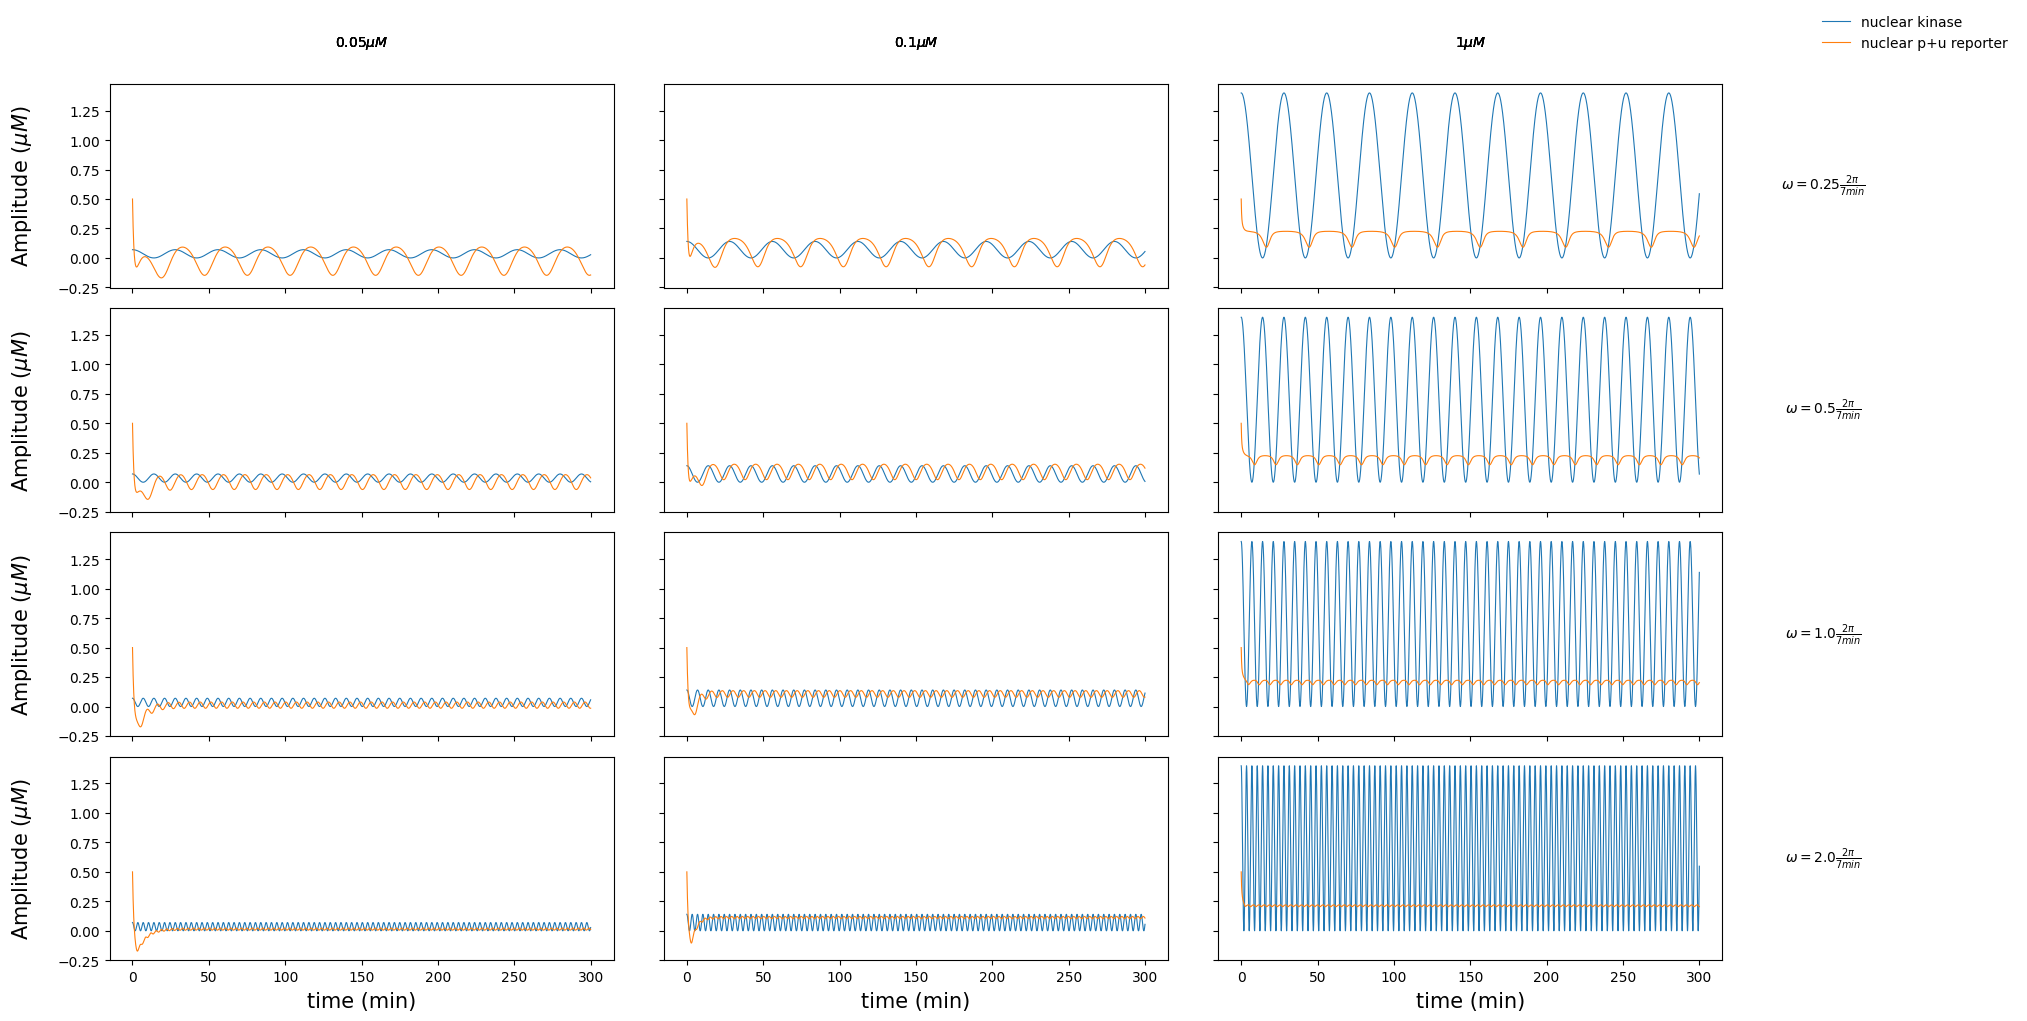

This chart was generated by the following Python code: (Note: this script raises an exception after producing the figure.)
import numpy as np
import matplotlib.pyplot as plt
from scipy.integrate import ode


# =============================================================================
# Equations
# =============================================================================
''' Rate equations of the reporter in its 4 states: unphosphorilated on the cytosol(rup), 
unphosphorilated on the nucleus (rnu), phosphorilated on the cytosol (rcp), phosphorilated on the nucleus(rnp)

The equations had been taken from the supplementary material of Regot 2014 paper
'''

def RCU(t,R, params): # el return de esta ecuacion es drcu//dt
    [r_total, kv, kiu, keu, kip, kep, kcat, Km ,kdc,kdn ,Kmd ,amp,w] = params
    [Kin_n,Kin_c] = KIN(t,amp,w) 
    [rcu,rnu,rcp,rnp]= R
    return -Kin_c * kcat * (rcu/(rcu + Km)) + kdc  * (rcp/(rcp + Kmd)) -kiu * rcu + keu * rnu

def RNU(t,R, params): # el return de esta ecuacion es drnu//dt
    [r_total, kv, kiu, keu, kip, kep, kcat, Km ,kdc,kdn ,Kmd ,amp,w] = params
    [Kin_n,Kin_c] = KIN(t,amp,w)
    [rcu,rnu,rcp,rnp]= R
    return -Kin_n * kcat * (rnu/(rnu + Km)) + kdn  * (rnp/(rnp + Kmd)) + kv * kiu * rcu - kv* keu * rnu

def RCP(t,R, params): # el return de esta ecuacion es drcp//dt
    [r_total, kv, kiu, keu, kip, kep, kcat, Km ,kdc,kdn ,Kmd ,amp,w] = params
    [Kin_n,Kin_c] = KIN(t,amp,w)  
    [rcu,rnu,rcp,rnp]= R
    return Kin_c * kcat * (rcu/(rcu + Km)) - kdc  * (rcp/(rcp + Kmd))  - kip * rcp + kep * rnp

def RNP(t,R, params): # el return de esta ecuacion es drcp//dt
    [r_total, kv, kiu, keu, kip, kep, kcat, Km ,kdc,kdn ,Kmd ,amp,w] = params
    [Kin_n,Kin_c] = KIN(t,amp,w)  
    [rcu,rnu,rcp,rnp]= R
    return Kin_n * kcat * (rnu/(rnu + Km)) - kdn  * (rnp/(rnp + Kmd)) + kv * kip * rcp -kv * kep * rnp


# =============================================================================
# Kinase activity
# =============================================================================
def KIN(t,amp,w):
    Kin_c = 0.3 * amp * (1+ np.cos(w*t))
    Kin_n = 0.7* amp * (1+ np.cos(w*t))
    return [Kin_n,Kin_c]

#def KIN(t,amp,w):
#    i = 1 if t > 20 else  0
#    Kin_c = 0.3 * amp * i
#    Kin_n = 0.7* amp * i    
#    return [Kin_n,Kin_c]

#
#def KIN(t,amp,w):  
#    Kin_c = 0.3 * amp * np.random.uniform(1,2)
#    Kin_n = 0.7 * amp * np.random.uniform(1,2)
#    return [Kin_n,Kin_c]
# =============================================================================
# main function
# =============================================================================    
def f(t, R, params): #esta funcion une todas las anteriores
    return [RCU(t,R, params), RNU(t,R, params),RCP(t,R, params),RNP(t,R, params)]


def split_R(R): # esta funcion la uso para que me devuelva el resultado de cada variable en una lista separada.
    su = [[]]*len(R[0])
    for n in range(len(R[0])):
        su[n] = list(map(lambda x: x[n], R))
    return su

#%%
def integrate(R0, params, T, steps):
    
    integr = ode(f).set_integrator('vode', method='adams', order=10, atol=1e-6,with_jacobian=False).set_f_params(params)
    integr.set_initial_value(R0, 0)
    
    dt = T/steps
    R = [R0]; t = [0]
   # n = 0
    while integr.successful() and integr.t <= T:
        #n += 1    
        integr.integrate(integr.t + dt)
        R.append(integr.y);  t.append(integr.t)
    return t, split_R(R)

#%%

# =============================================================================
# Parameters
# =============================================================================
'''
units: micromolar & minutes
'''

r_total = 0.4
kv = 4
kiu = 0.44
keu = 0.11
kip = 0.16
kep = 0.2
kcat = 20
Km = 3
kdc = 0.03
kdn = 0.03
Kmd = 0.1


amp = 1
w = 1
params = [r_total, kv, kiu, keu, kip, kep, kcat, Km ,kdc,kdn ,Kmd ,amp,w]


# =============================================================================
# Initial conditions
# =============================================================================


R0 = [0.4,0,0,0]
T = 300
steps = 100000

t, [rcu,rnu,rcp,rnp] = integrate(R0, params, T, steps)

#plt.figure(figsize = (20,10))
#plt.plot(t, [KIN(i,amp,w)[0] for i in t], label = 'Kin_n')
#plt.plot(t, rnp, label = 'rnp')
#plt.legend()
#plt.plot([a+b+c/kv+d/kv for a,b,c,d in zip(rcu, rcp,rnp,rnu)])

#%%

amplitude = [0.05,0.1,1]
omega = [2 *np.pi /7/4, 2 *np.pi /7/2, 2 *np.pi /7/1, 2 *np.pi /7/0.5]
save_path_name = '/home/<user>/Documents/Dyncode/sensor_simulations/figures/'


##############################################################################
### Plotting parameters
###############################################################################    
plt.rcdefaults(); #xlim = [-5,T_+5] ; ylim = [-1.1,1.1] ;         
Cols = len(amplitude)
Rows = len(omega)


###############################################################################
### Figure
###############################################################################    

fig, axs = plt.subplots(Rows, Cols, sharex=True, sharey=True, figsize=(8.27*3, 11.69))
fig.subplots_adjust(bottom=0.15, top=0.9, left=0.15, right=0.8, wspace=0.1, hspace=0.1)

for row,w in  enumerate(omega):
    text_w = r'$\omega = $'+str(w/(2*np.pi/7))+r'$  \frac{2\pi}{7 min}$' 
    axs[row,Cols-1].text(1.2,0.5 ,text_w, ha='center', va='center', transform=axs[row,-1].transAxes, fontsize=10)
    for col,amp in enumerate(amplitude):
        text_amp = str(amp) + r'$\mu M$' 
        axs[0,col].text(0.5,1.2, text_amp, ha='center', va='center', transform=axs[0,col].transAxes, fontsize=10)
        ax = axs[row,col]; ax.grid(False);

    ################################################
    #### download data
    ################################################
        params = [r_total, kv, kiu, keu, kip, kep, kcat, Km ,kdc,kdn ,Kmd ,amp,w]
        t, [rcu,rnu,rcp,rnp] = integrate(R0, params, T, steps)
    
        ################################################
        #### Plotting
        ################################################
        ax.plot(t, [KIN(i,amp,w)[0] for i in t], label = 'nuclear kinase',linewidth = 0.8)
        ax.plot(t, [-sum(x)+0.5 for x in zip(rnu, rnp)] , label = 'nuclear p+u reporter ',linewidth = 0.8)
        #ax.plot(t, rnp, label = 'nuclear p reporter ',linewidth = 0.8)
        #ax.plot(t, rcu, label = 'cytosol u reporter ',linewidth = 0.8)
        #ax.plot(t, rcp, label = 'cytosol p reporter ',linewidth = 0.8)


        #ax.plot(t, [x+y for x,y in zip(rnp,rnu)], label = 'nuclear reporter (p+u)',linewidth = 0.8)
        
        #ax.set_ylim(ylim);
        #ax.set_xlim(xlim)
        
        if row == Rows - 1:
            ax.set_xlabel('time (min)', fontsize=15)
            ax.xaxis.set_label_coords(0.5, -0.15);

        if col == 0:
            ax.set_ylabel('Amplitude ' + r'$(\mu M)$', fontsize=15);
            ax.yaxis.set_label_coords(-0.15, 0.5)

axs[0,Cols-1].legend(loc='upper right', frameon=False, bbox_to_anchor=(1.6, 1.4))

plt.savefig(save_path_name + 'Sensor8.pdf', format='pdf')

#%% Esto es para calcular la FFT


def norm_fft(data, Dt, max_freq = None):
    '''
    FFT for each time serie. Returns the FFT on a orthonomal basis so Parseval equality is satisfied. 
    Inputs:
        - data: amplitude time serie
        - Dt: sampling rate
        - max_freq (actually is not working): maximum frequency of the FFT 
    Returns:
        - yf (complex ndarray): FFT transform time series
        - xf: A list of the transformed angular frequencies
    '''
    N = data.shape[0]
    Nf = N // 2 #if max_freq is None else int(max_freq * T)
    xf = np.linspace(0.0, 0.5 / Dt, N // 2)
    yf =  np.fft.fft(data,norm='ortho')
    return xf[:Nf]*(2*np.pi), yf[:Nf]


###############################################################################
### Figure
###############################################################################    

fig, axs = plt.subplots(Rows, Cols, sharex=True, sharey=True, figsize=(8.27*3, 11.69))
fig.subplots_adjust(bottom=0.15, top=0.9, left=0.15, right=0.8, wspace=0.1, hspace=0.1)

for row,w in  enumerate(omega):
    text_w = r'$\omega = $'+str(w/(2*np.pi/7))+r'$  \frac{2\pi}{7 min}$' 
    #axs[row,Cols-1].text(1.2,0.5 ,text_w, ha='center', va='center', transform=axs[row,-1].transAxes, fontsize=10)
    for col,amp in enumerate(amplitude):
        text_amp = str(amp) + r'$\mu M$' 
        axs[0,col].text(0.5,1.2, text_amp, ha='center', va='center', transform=axs[0,col].transAxes, fontsize=10)
        ax = axs[row,col]; ax.grid(False);

    ################################################
    #### download data
    ################################################
        params = [r_total, kv, kiu, keu, kip, kep, kcat, Km ,kdc,kdn ,Kmd ,amp,w]
        t, [rcu,rnu,rcp,rnp] = integrate(R0, params, T, steps)
        
    ################################################
    #### FFT
    ################################################
        Kn_xf,Kn_yf =  norm_fft(np.array([KIN(i,amp,w)[0] for i in t]), np.diff(t)[0])        
        rn_xf,rn_yf =  norm_fft(np.array([sum(x) for x in zip(rnu, rnp)]), np.diff(t)[0])
        
        ################################################
        #### Plotting
        ################################################
        ax.plot(Kn_xf, np.abs([ i*j for i,j in zip(Kn_xf,Kn_yf)])**2, label = 'nuclear kinase',linewidth = 0.8,markersize=0.5)
        ax.plot(rn_xf, np.abs([i*j for i,j in zip(rn_xf,rn_yf)])**2 , label = 'nuclear p+u reporter ',linewidth = 1.5)
        #ax.axhline(1/(2*np.pi),color='black',linestyle=':')
        
        if row == Rows - 1:
            ax.set_xlabel('angular frequency (min)', fontsize=15)
            ax.xaxis.set_label_coords(0.5, -0.15);

        if col == 0:
            ax.set_ylabel('Power specturm  ' + r'$(\mu M)$', fontsize=15);
            ax.yaxis.set_label_coords(-0.15, 0.5)
        ax.set_ylim([-0.1,1])

axs[0,Cols-1].legend(loc='upper right', frameon=False, bbox_to_anchor=(1.6, 1.4))

plt.savefig(save_path_name + 'FFT_Sensor_7.pdf', format='pdf')

